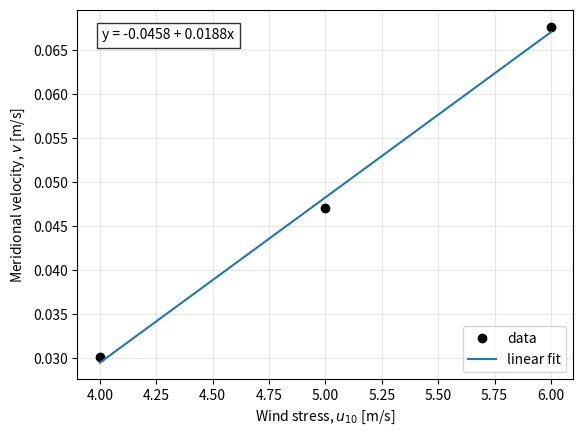

Generate this figure with matplotlib:
import numpy as np
import matplotlib.pyplot as plt

v1 = 0.030092148
v2 = 0.047018446
v3 = 0.06770732

u1 = 4
u2 = 5
u3 = 6

# -------------------------
# DATA ARRAYS
# -------------------------
x = np.array([u1, u2, u3])
y = np.array([v1, v2, v3])

# -------------------------
# LINEAR FIT: y = a + b x
# -------------------------
b, a = np.polyfit(x, y, 1)  # slope b, intercept a

# fitted line
x_fit = np.linspace(x.min(), x.max(), 100)
y_fit = a + b * x_fit

# -------------------------
# PRINT RESULTS
# -------------------------
print(f"Fit: y = a + b x")
print(f"a (intercept) = {a:.6f}")
print(f"b (slope)     = {b:.6f}")

# -------------------------
# PLOT
# -------------------------
plt.plot(x, y, "o", color="black", label="data")
plt.plot(x_fit, y_fit, "-", color="C0", label="linear fit")

# show equation on plot
plt.text(
    0.05, 0.95,
    f"y = {a:.4f} + {b:.4f}x",
    transform=plt.gca().transAxes,
    va="top",
    bbox=dict(facecolor="white", alpha=0.8)
)

plt.xlabel("Wind stress, $u_{10}$ [m/s]")
plt.ylabel("Meridional velocity, $v$ [m/s]")
plt.legend()
plt.grid(alpha=0.3)

plt.show()
